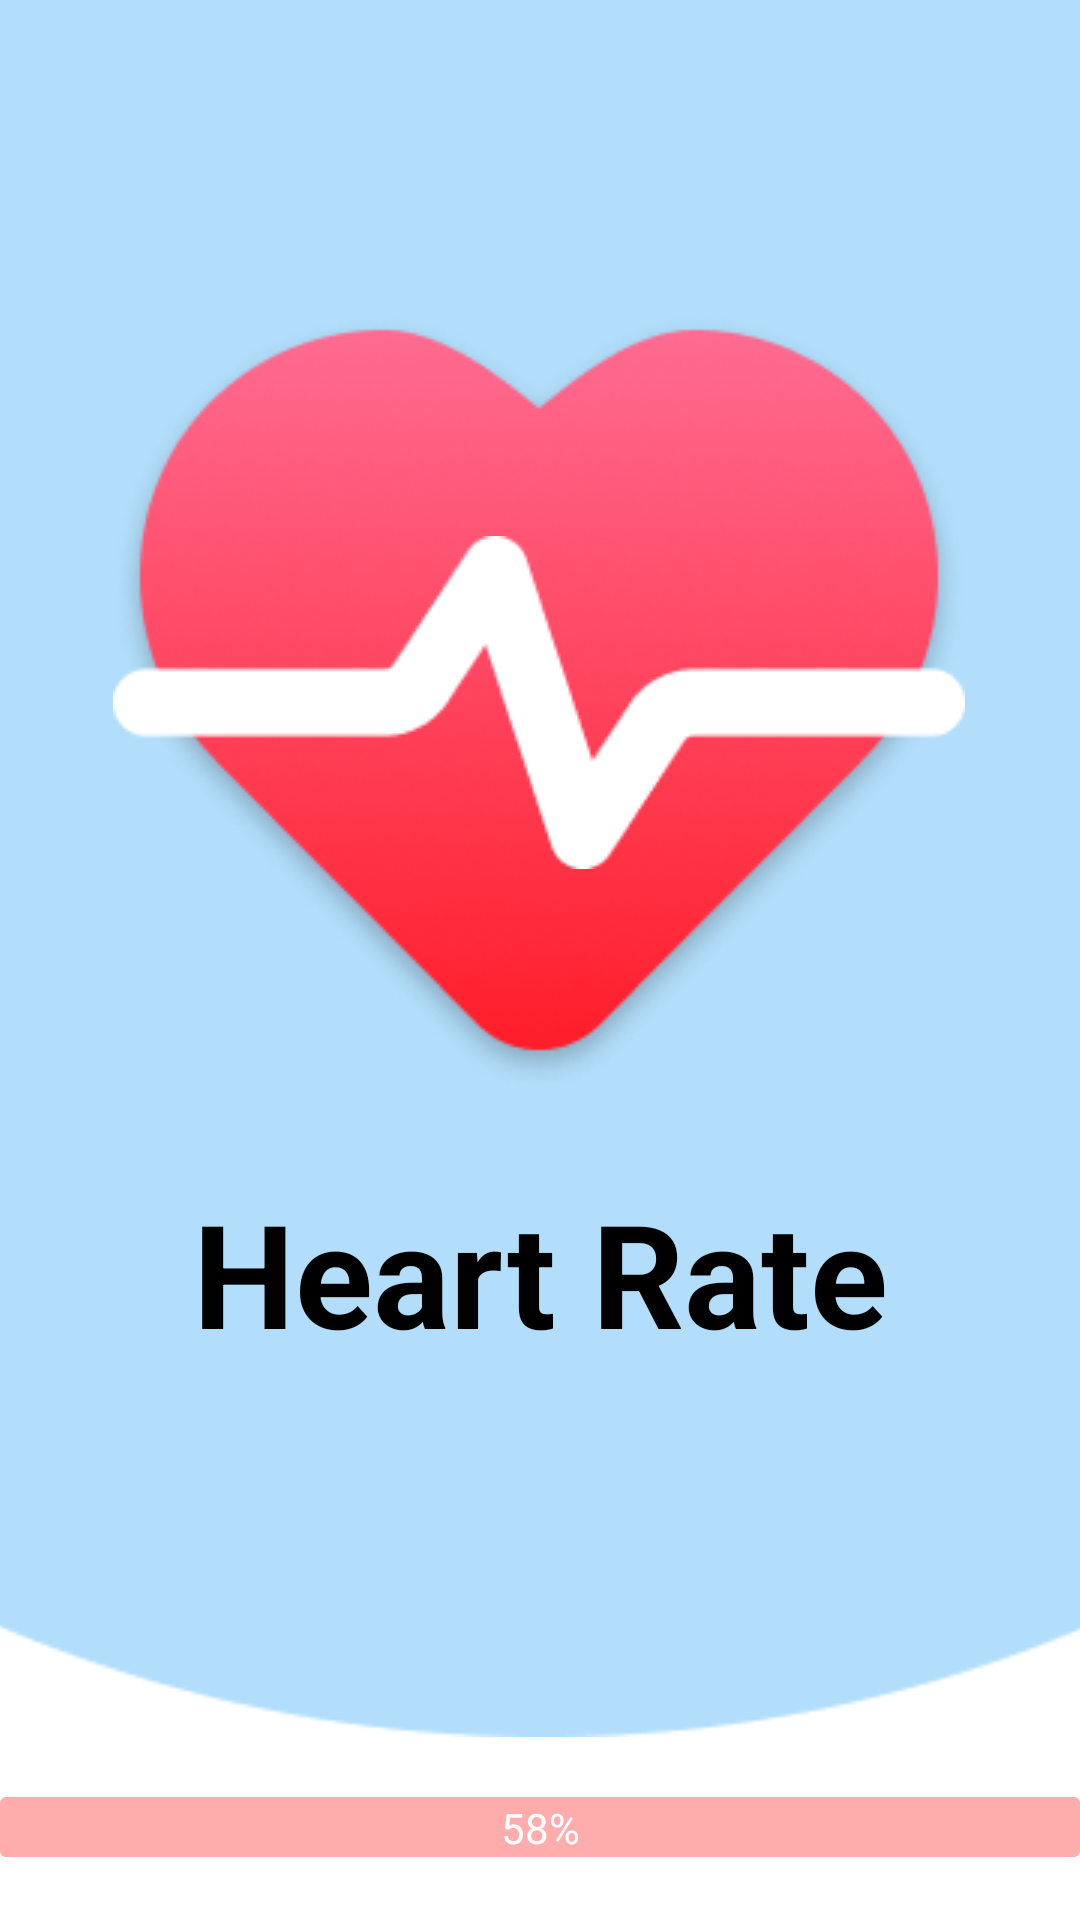

Layout XML and referenced resources for this Android screen:
<!-- AndroidManifest.xml: application theme Theme.Pulsss -->
<!-- res/layout/splash_activity.xml -->
<?xml version="1.0" encoding="utf-8"?>
<androidx.constraintlayout.widget.ConstraintLayout xmlns:android="http://schemas.android.com/apk/res/android"
    xmlns:app="http://schemas.android.com/apk/res-auto"
    xmlns:tools="http://schemas.android.com/tools"
    android:layout_width="match_parent"
    android:layout_height="match_parent"
    android:background="#FFFFFF">

    <ImageView
        android:id="@+id/imageView"
        android:layout_width="497dp"
        android:layout_height="795dp"
        android:layout_marginStart="-224dp"
        android:layout_marginTop="-114dp"
        android:layout_marginEnd="-224dp"
        android:layout_marginBottom="200dp"
        app:layout_constraintBottom_toBottomOf="parent"
        app:layout_constraintEnd_toEndOf="parent"
        app:layout_constraintStart_toStartOf="parent"
        app:layout_constraintTop_toTopOf="parent"
        app:layout_constraintVertical_bias="0.426"
        app:srcCompat="@drawable/elipse" />

    <ImageView
        android:id="@+id/imageView4"
        android:layout_width="wrap_content"
        android:layout_height="wrap_content"
        android:layout_marginTop="104dp"
        app:layout_constraintEnd_toEndOf="parent"
        app:layout_constraintHorizontal_bias="0.496"
        app:layout_constraintStart_toStartOf="parent"
        app:layout_constraintTop_toTopOf="parent"
        app:srcCompat="@drawable/heart" />

    <ImageView
        android:id="@+id/imageView5"
        android:layout_width="wrap_content"
        android:layout_height="wrap_content"
        app:layout_constraintBottom_toBottomOf="@+id/imageView4"
        app:layout_constraintEnd_toEndOf="@+id/imageView4"
        app:layout_constraintStart_toStartOf="@+id/imageView4"
        app:layout_constraintTop_toTopOf="@+id/imageView4"
        app:srcCompat="@drawable/vector" />

    <TextView
        android:id="@+id/textView"
        android:layout_width="wrap_content"
        android:layout_height="wrap_content"
        android:layout_marginTop="28dp"
        android:text="Heart Rate"
        android:textColor="#000000"
        android:textSize="48sp"
        android:textStyle="bold"
        app:layout_constraintEnd_toEndOf="@+id/imageView4"
        app:layout_constraintHorizontal_bias="0.509"
        app:layout_constraintStart_toStartOf="@+id/imageView4"
        app:layout_constraintTop_toBottomOf="@+id/imageView4" />

    <ProgressBar
        android:id="@+id/progressBar"
        style="@style/CustomProgressBar"
        android:layout_width="0dp"
        android:layout_height="20dp"
        android:background="#FFACAC"
        android:backgroundTint="#FFFFFF"
        android:progressBackgroundTint="#FFACAC"
        android:progressTint="#FF6B6B"
        android:scrollbarSize="20dp"
        app:layout_constraintBottom_toBottomOf="parent"
        app:layout_constraintEnd_toEndOf="parent"
        app:layout_constraintHorizontal_bias="0.0"
        app:layout_constraintStart_toStartOf="parent"
        app:layout_constraintTop_toBottomOf="@+id/imageView"
        app:layout_constraintVertical_bias="0.493" />

    <TextView
        android:id="@+id/progressPercent"
        android:layout_width="wrap_content"
        android:layout_height="wrap_content"
        android:text="58%"
        android:textColor="#FFFFFF"
        app:layout_constraintBottom_toBottomOf="@+id/progressBar"
        app:layout_constraintEnd_toEndOf="parent"
        app:layout_constraintStart_toStartOf="@+id/progressBar"
        app:layout_constraintTop_toTopOf="@+id/progressBar" />
</androidx.constraintlayout.widget.ConstraintLayout>
<!-- resources referenced by this layout -->
<resources>
  <!-- drawable elipse: png bitmap (drawable, 3729 bytes) -->
  <!-- drawable heart: png bitmap (drawable, 57403 bytes) -->
  <!-- drawable vector: png bitmap (drawable, 1980 bytes) -->
  <style name="CustomProgressBar" parent="Widget.AppCompat.ProgressBar.Horizontal">
          <item name="android:progressDrawable">@drawable/progess_bar_style</item>
          <item name="android:minHeight">10dp</item>
          <item name="android:maxHeight">10dp</item>
      </style>
  <style name="Theme.Pulsss" parent="Base.Theme.Pulsss" />
  <!-- drawable progess_bar_style (drawable) -->
  <layer-list xmlns:android="http://schemas.android.com/apk/res/android">
      <item android:id="@android:id/background">
          <shape>
              <corners android:radius="2dp" />
              <solid android:color="#CC6F6F" />
          </shape>
      </item>
      <item android:id="@android:id/secondaryProgress">
          <clip>
              <shape>
                  <corners android:radius="2dp" />
                  <solid android:color="#b3c0c0" />
              </shape>
          </clip>
      </item>
      <item android:id="@android:id/progress">
          <clip>
              <shape>
                  <corners android:radius="2dp" />
                  <solid android:color="#76c7c0" />
              </shape>
          </clip>
      </item>
  </layer-list>
  <style name="Base.Theme.Pulsss" parent="Theme.Material3.DayNight.NoActionBar">
          
          
      </style>
</resources>
